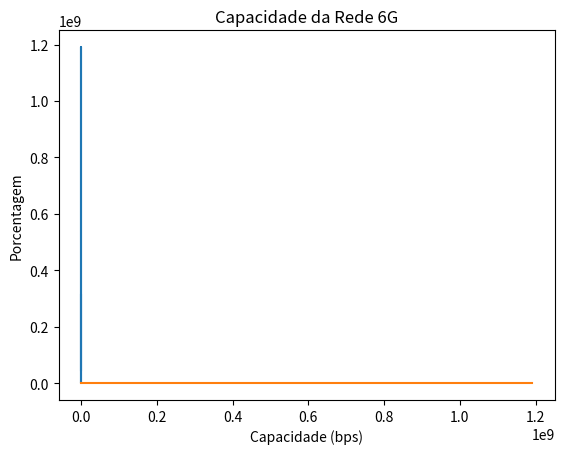

Write the Python code that produced this figure.
import numpy as np
import matplotlib.pyplot as plt

# Função que gera as coordenadas dos APs
def distribuir_APs(M):
    if M not in [1, 4, 9, 16, 25, 36, 49, 64, 100]:
        return None

    tamanho_quadrado = 1000
    lado_quadrado = int(np.sqrt(M))

    tamanho_celula = tamanho_quadrado // lado_quadrado

    # Criar coordenadas usando meshgrid
    x, y = np.meshgrid(np.arange(0.5 * tamanho_celula, tamanho_quadrado, tamanho_celula),
                      np.arange(0.5 * tamanho_celula, tamanho_quadrado, tamanho_celula))

    coordenadas_APs = np.column_stack((x.ravel(), y.ravel()))

    return coordenadas_APs

# Função que gera a distância entre a UE e a AP
def dAPUE(x_coord, y_coord, M):
  dAPUE = np.linalg.norm(np.array([x_coord, y_coord]) - M)
  return dAPUE

#Função que define o shadowing e muda ele a cada 10 passos
def find_shadowing(passos):
    shadowing = []

    valor_atual = np.random.lognormal(0, 2)  # Inicializa o shadowing com sigma = 2 [LINEAR]
    for i in range(passos):
        if (i) % 10 == 0 and i != 0:  # Atualiza o shadowing a cada 10 passos, exceto no passo 0
            valor_atual = np.random.lognormal(0, 2)
        shadowing.append(valor_atual)  # Adiciona o valor atual à lista
    return shadowing

# Função que calcula o path gain
def path_gain(dist, shadowing):
    k = 1e-4
    n = 4
    path_gain_result = shadowing * (k / ((dist) ** n)) #Obtem o path_gain local de cada AP

    return path_gain_result # [LINEAR]

# Função que calcula a potência recebida
def pot_rec(pot_trans, dist, d_0, shadowing):
    k = 1e-4
    n = 4
    if dist >= d_0:
        pot_rec_result = shadowing * (pot_trans * (k / ((dist) ** n))) #Obtem a potência recebida de cada AP

    return pot_rec_result # [LINEAR]


def calculate_snr(B_t, p_t, d_0, K_0, M, N, passos, shadowing, cluster):
    #UE irá se mover metro por metro e irá iniciar do ponto (0, 500) e irá até (1000, 500)
    x_coord = np.zeros(passos)
    y_coord = np.zeros(passos)
    for i in range (passos):
        x_coord[i] = (i+1)
        y_coord[i] = 500 

    #Definindo váriaveis locais
    ap_coord = distribuir_APs(M)
    p_n = K_0*(B_t/N)
    distancia = np.zeros(M)
    path_g = np.zeros(M)
    power_rec = np.zeros(passos)
    SNR = np.zeros(cluster)
    SNR_final = []
    
    #Fazendo o Handover
    for i in range(passos):
        for j in range(M):
            distancia[j] = dAPUE(x_coord[i], y_coord[i], ap_coord[j])
            path_g[j] = path_gain(distancia[j], shadowing[i])
        j_ = np.argsort(path_g)[-cluster:][::-1]
        for k in range(len(j_) ):
            indice = j_[k]
            power_rec[k] = pot_rec(p_t, distancia[indice], d_0, shadowing[i])
            SNR[k] = power_rec[k]/p_n
        SNR_sum = np.sum(SNR)
        SNR_final.append(SNR_sum)
    return SNR_final


def calculate_capacity(B_t, p_t, d_0, K, M, N, passos, shadowing, cluster):
    SNR = calculate_snr(B_t, p_t, d_0, K, M, N, passos, shadowing, cluster)
    B_c = B_t/N
    Capacity = np.zeros(passos)
    for i in range(passos):
        Capacity[i] = B_c * np.log2(1 + SNR[i])
        
    return Capacity

B_t, p_t, d_0, K_0 = 100e6, 1e3, 1, 1e-17 # Em MHz, mW, metros, mW/Hz respectivamente
M, K, N = 100, 1, 1
passos = 1000
cluster = 1
shadow = find_shadowing(passos)
SNR = calculate_snr(B_t, p_t, d_0, K_0, M, N, passos, shadow, cluster)
Capacity = calculate_capacity(B_t, p_t, d_0, K_0, M, N, passos, shadow, cluster)
passos_array = np.arange(passos)

# Plota o número de passos no eixo x e a capacidade no eixo y
plt.plot(passos_array, Capacity)
plt.xlabel('Passos')
plt.ylabel('Capacidade (bps)')
plt.title('Capacidade da Rede 6G')
plt.grid()
plt.show()

cap = np.sort(Capacity)

# Plota o número de passos no eixo x e a capacidade no eixo y
plt.plot(cap, np.arange(0, len(Capacity)) / len(Capacity))
plt.xlabel('Capacidade (bps)')
plt.ylabel('Porcentagem')
plt.title('Capacidade da Rede 6G')
plt.grid()
plt.show()